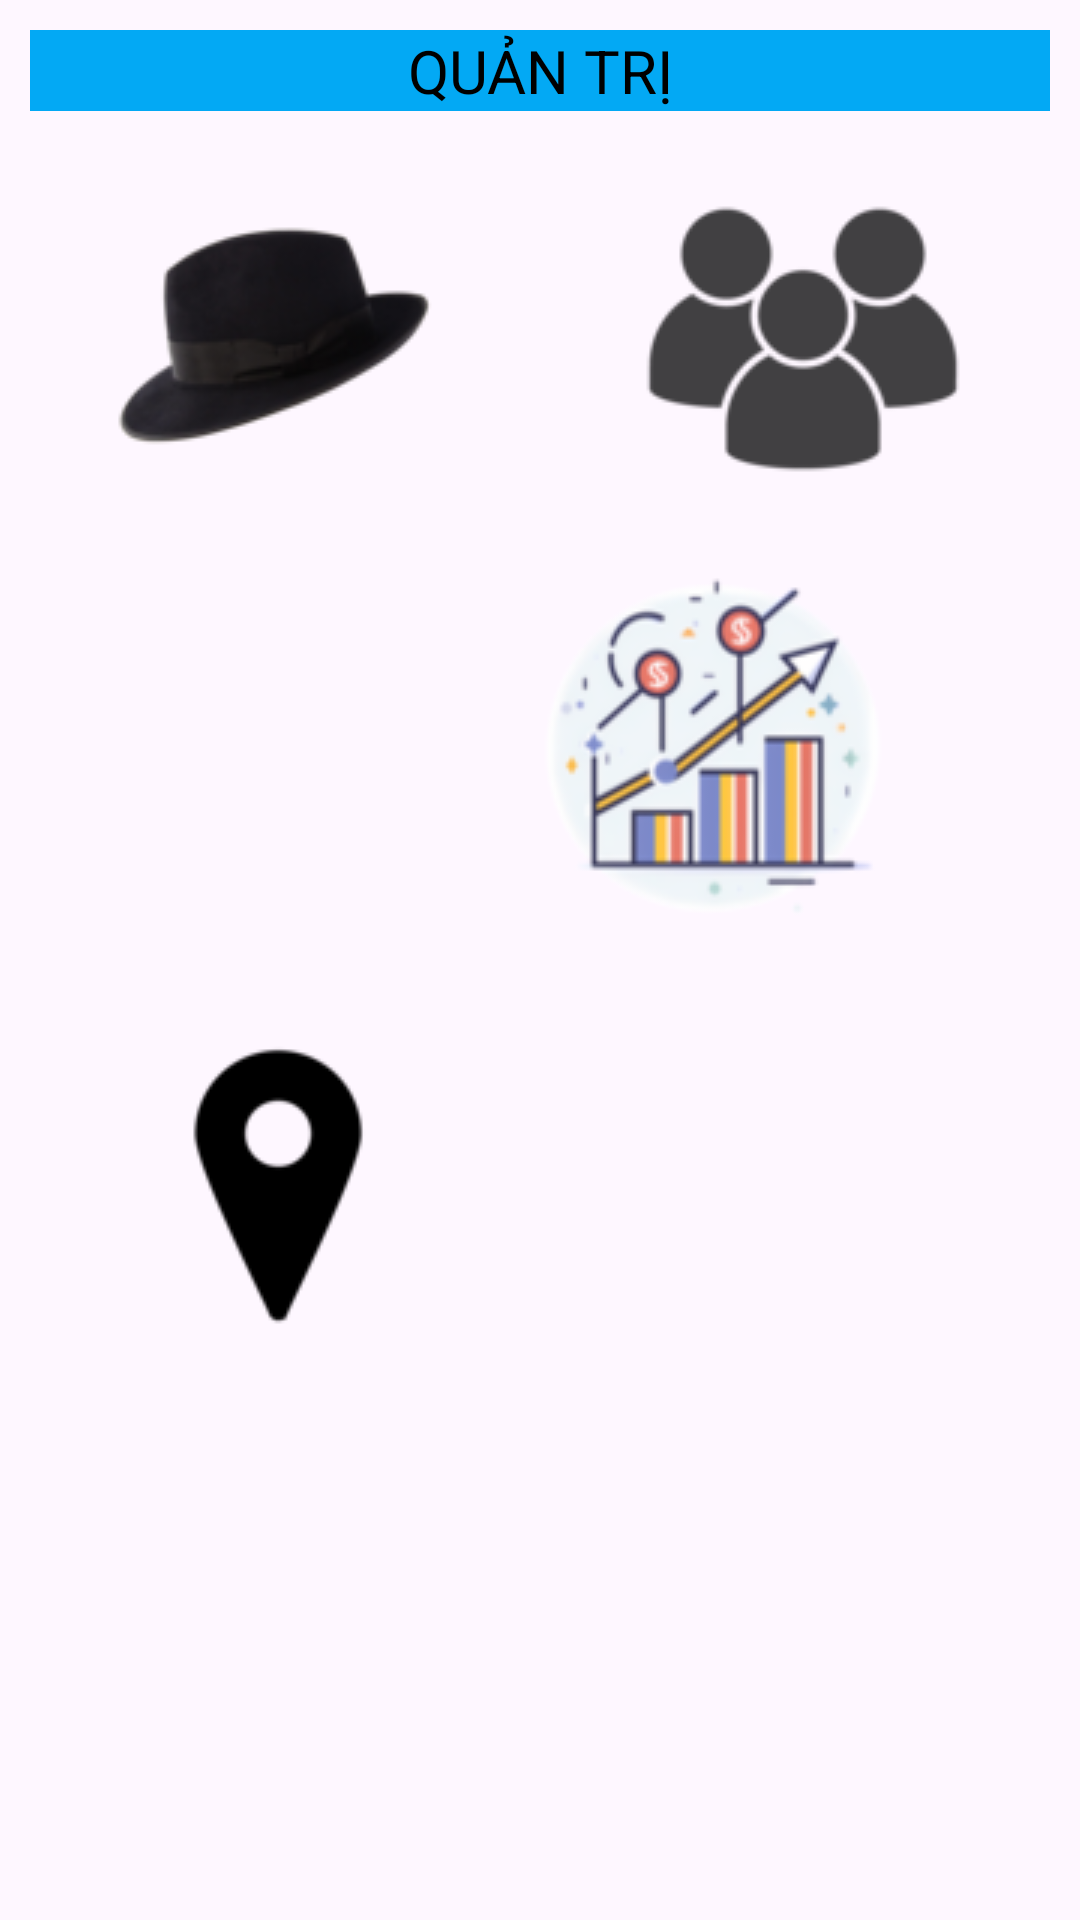

Here is an Android app screen rendered from its layout file. Give the layout XML and the strings, colors and styles it references.
<!-- AndroidManifest.xml: application theme Theme.AppQuanLy -->
<!-- res/layout/activity_main.xml -->
<?xml version="1.0" encoding="utf-8"?>
<LinearLayout xmlns:android="http://schemas.android.com/apk/res/android"
    android:layout_width="match_parent"
    android:layout_height="match_parent"
    android:orientation="vertical"
    android:padding="10dp">

    <TextView
        android:id="@+id/textView"
        android:layout_width="match_parent"
        android:layout_height="wrap_content"
        android:background="#03A9F4"
        android:gravity="center"
        android:text="@string/admin"
        android:textColor="#000000"
        android:textSize="20sp" />

    <LinearLayout
        android:layout_width="match_parent"
        android:layout_height="wrap_content"
        android:orientation="horizontal"
        android:layout_gravity="center"
        android:weightSum="2"
        android:layout_marginTop="16dp">

        <ImageButton
            android:layout_width="wrap_content"
            android:layout_height="wrap_content"
            android:layout_marginEnd="5dp"
            android:background="@android:color/transparent"
            android:src="@drawable/product"
            android:layout_weight="1"
            android:id="@+id/btnSP"
            android:contentDescription="@string/productManagerImageDes" />

        <ImageButton
            android:layout_weight="1"
            android:layout_width="wrap_content"
            android:layout_height="wrap_content"
            android:layout_marginStart="5dp"
            android:background="@android:color/transparent"
            android:src="@drawable/user"
            android:id="@+id/btnKH"
            android:contentDescription="@string/userManagerImageDes" />
    </LinearLayout>

    <LinearLayout
        android:weightSum="2"
        android:layout_width="match_parent"
        android:layout_height="wrap_content"
        android:orientation="horizontal"
        android:layout_gravity="center"
        android:layout_marginTop="16dp">

        <ImageButton
            android:layout_weight="1"
            android:layout_width="wrap_content"
            android:layout_height="wrap_content"
            android:layout_marginEnd="5dp"
            android:background="@android:color/transparent"
            android:src="@drawable/hd"
            android:id="@+id/btnDH"
            android:contentDescription="@string/orderManagerImageDes" />

        <ImageButton
            android:layout_weight="1"
            android:layout_width="wrap_content"
            android:layout_height="wrap_content"
            android:layout_marginStart="5dp"
            android:background="@android:color/transparent"
            android:src="@drawable/thongke"
            android:id="@+id/btnTK"
            android:contentDescription="@string/reportImageDes" />
    </LinearLayout>
    <LinearLayout
        android:layout_width="match_parent"
        android:layout_height="wrap_content"
        android:orientation="horizontal"
        android:layout_gravity="center"
        android:weightSum="2"
        android:layout_marginTop="16dp">

        <ImageButton
            android:id="@+id/btnViTri"
            android:layout_width="0dp"
            android:layout_height="140dp"
            android:layout_marginEnd="5dp"
            android:layout_weight="1"
            android:background="@android:color/transparent"
            android:contentDescription="@string/productManagerImageDes"
            android:src="@drawable/location" />
        <ImageButton
            android:id="@+id/btnDangXuat"
            android:layout_width="0dp"
            android:layout_height="140dp"
            android:layout_marginEnd="5dp"
            android:layout_weight="1"
            android:background="@android:color/transparent"
            android:contentDescription="@string/productManagerImageDes"
            android:src="@drawable/logout" />

    </LinearLayout>


</LinearLayout>
<!-- resources referenced by this layout -->
<resources>
  <!-- drawable location: png bitmap (drawable, 1764 bytes) -->
  <!-- drawable product: png bitmap (drawable, 13650 bytes) -->
  <!-- drawable thongke: png bitmap (drawable, 17437 bytes) -->
  <!-- drawable user: png bitmap (drawable, 3381 bytes) -->
  <string name="admin">QUẢN TRỊ</string>
  <string name="orderManagerImageDes">Quản lý hóa đơn image</string>
  <string name="productManagerImageDes">Quản lý sản phẩm image</string>
  <string name="reportImageDes">Thống kê image</string>
  <string name="userManagerImageDes">Quản lý khách hàng image</string>
  <style name="Theme.AppQuanLy" parent="Base.Theme.AppQuanLy" />
  <style name="Base.Theme.AppQuanLy" parent="Theme.Material3.DayNight.NoActionBar">
          
          
      </style>
</resources>
